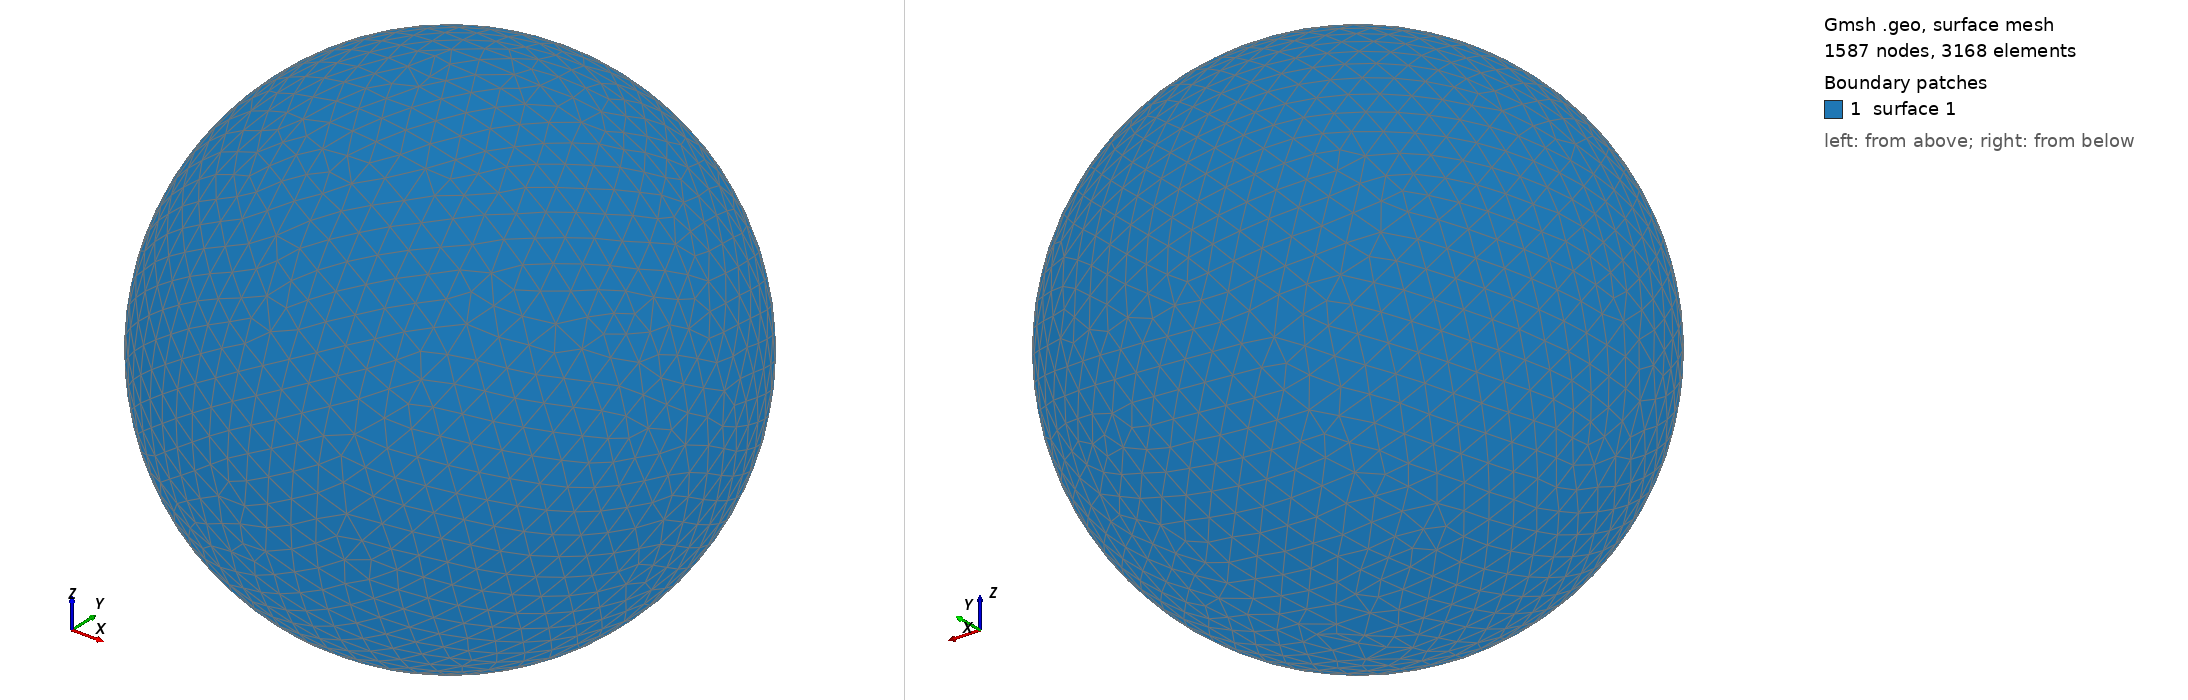

Gmsh geometry script, surface-meshed: 1587 nodes, 3168 surface elements. Boundary patches (legend numbers): 1 surface 1. Left view from above one corner, right view from below the opposite corner. The script declares no physical surfaces, so the legend lists its geometric surfaces. The drawing asked Gmsh for element sizes between 1% and 20% of the model's largest extent; the script's own settings can give other sizes.

=== shot2690.geo (drawn) ===
SetFactory("OpenCASCADE");
Point(1) = {0,0,0,0};
Sphere(1) = {0,0,0,0.72010000};
MeshSize{ PointsOf{ Surface{:}; } } = 0.072010000;
Mesh.ElementOrder=1;
Mesh.Format=39;
